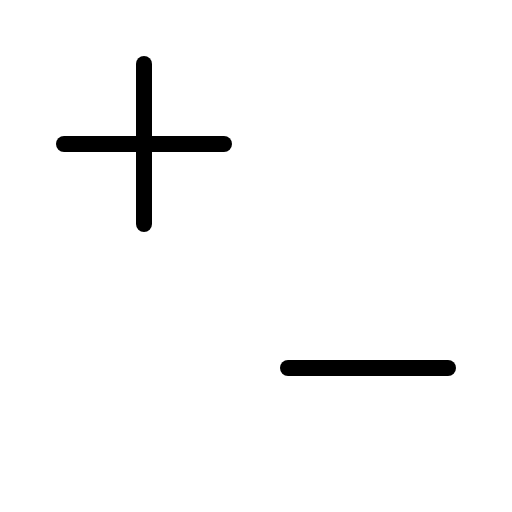
t = 0.00 s
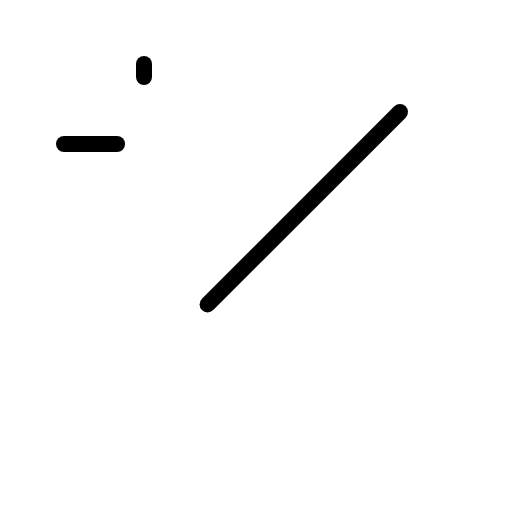
t = 0.90 s
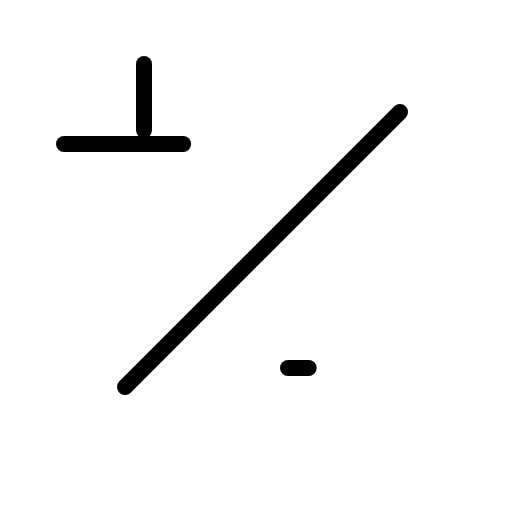
t = 1.28 s
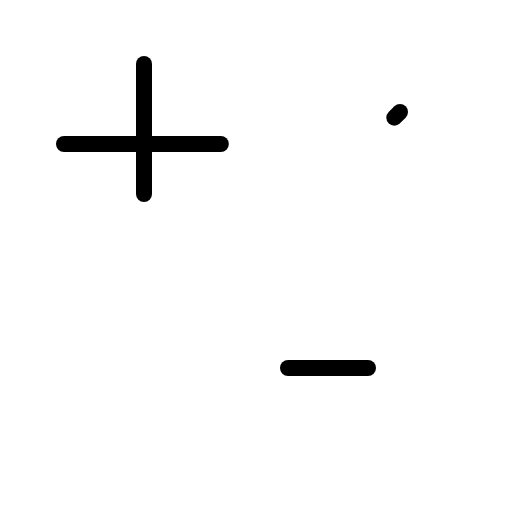
t = 1.65 s
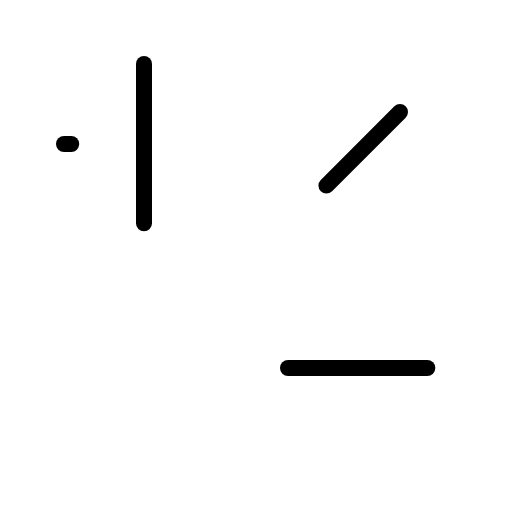
t = 2.03 s

The animated SVG that drew these frames (rendered in a browser with its animation timeline set to each time). Animation: 1 CSS @keyframes rule; one cycle of 2.40 s, repeats indefinitely.

<svg xmlns="http://www.w3.org/2000/svg" viewBox="0 0 256 256">
  <style>
    .draw-line {
      stroke-dasharray: 1;
      stroke-dashoffset: 0;
    }
    svg:hover .draw-line {
      animation: phosphor-draw-in 1.5s ease-in-out infinite;
    }
    @keyframes phosphor-draw-in {
      0%   { stroke-dashoffset: 1; }
      100% { stroke-dashoffset: 0; }
    }
  </style><rect width="256" height="256" fill="none"/><line x1="200" y1="56" x2="56" y2="200" fill="none" stroke="currentColor" stroke-linecap="round" stroke-linejoin="round" stroke-width="8" class="draw-line" pathLength="1" style="animation-delay: 0s"/><line x1="32" y1="72" x2="112" y2="72" fill="none" stroke="currentColor" stroke-linecap="round" stroke-linejoin="round" stroke-width="8" class="draw-line" pathLength="1" style="animation-delay: 0.3s"/><line x1="72" y1="32" x2="72" y2="112" fill="none" stroke="currentColor" stroke-linecap="round" stroke-linejoin="round" stroke-width="8" class="draw-line" pathLength="1" style="animation-delay: 0.6s"/><line x1="144" y1="184" x2="224" y2="184" fill="none" stroke="currentColor" stroke-linecap="round" stroke-linejoin="round" stroke-width="8" class="draw-line" pathLength="1" style="animation-delay: 0.9s"/></svg>
